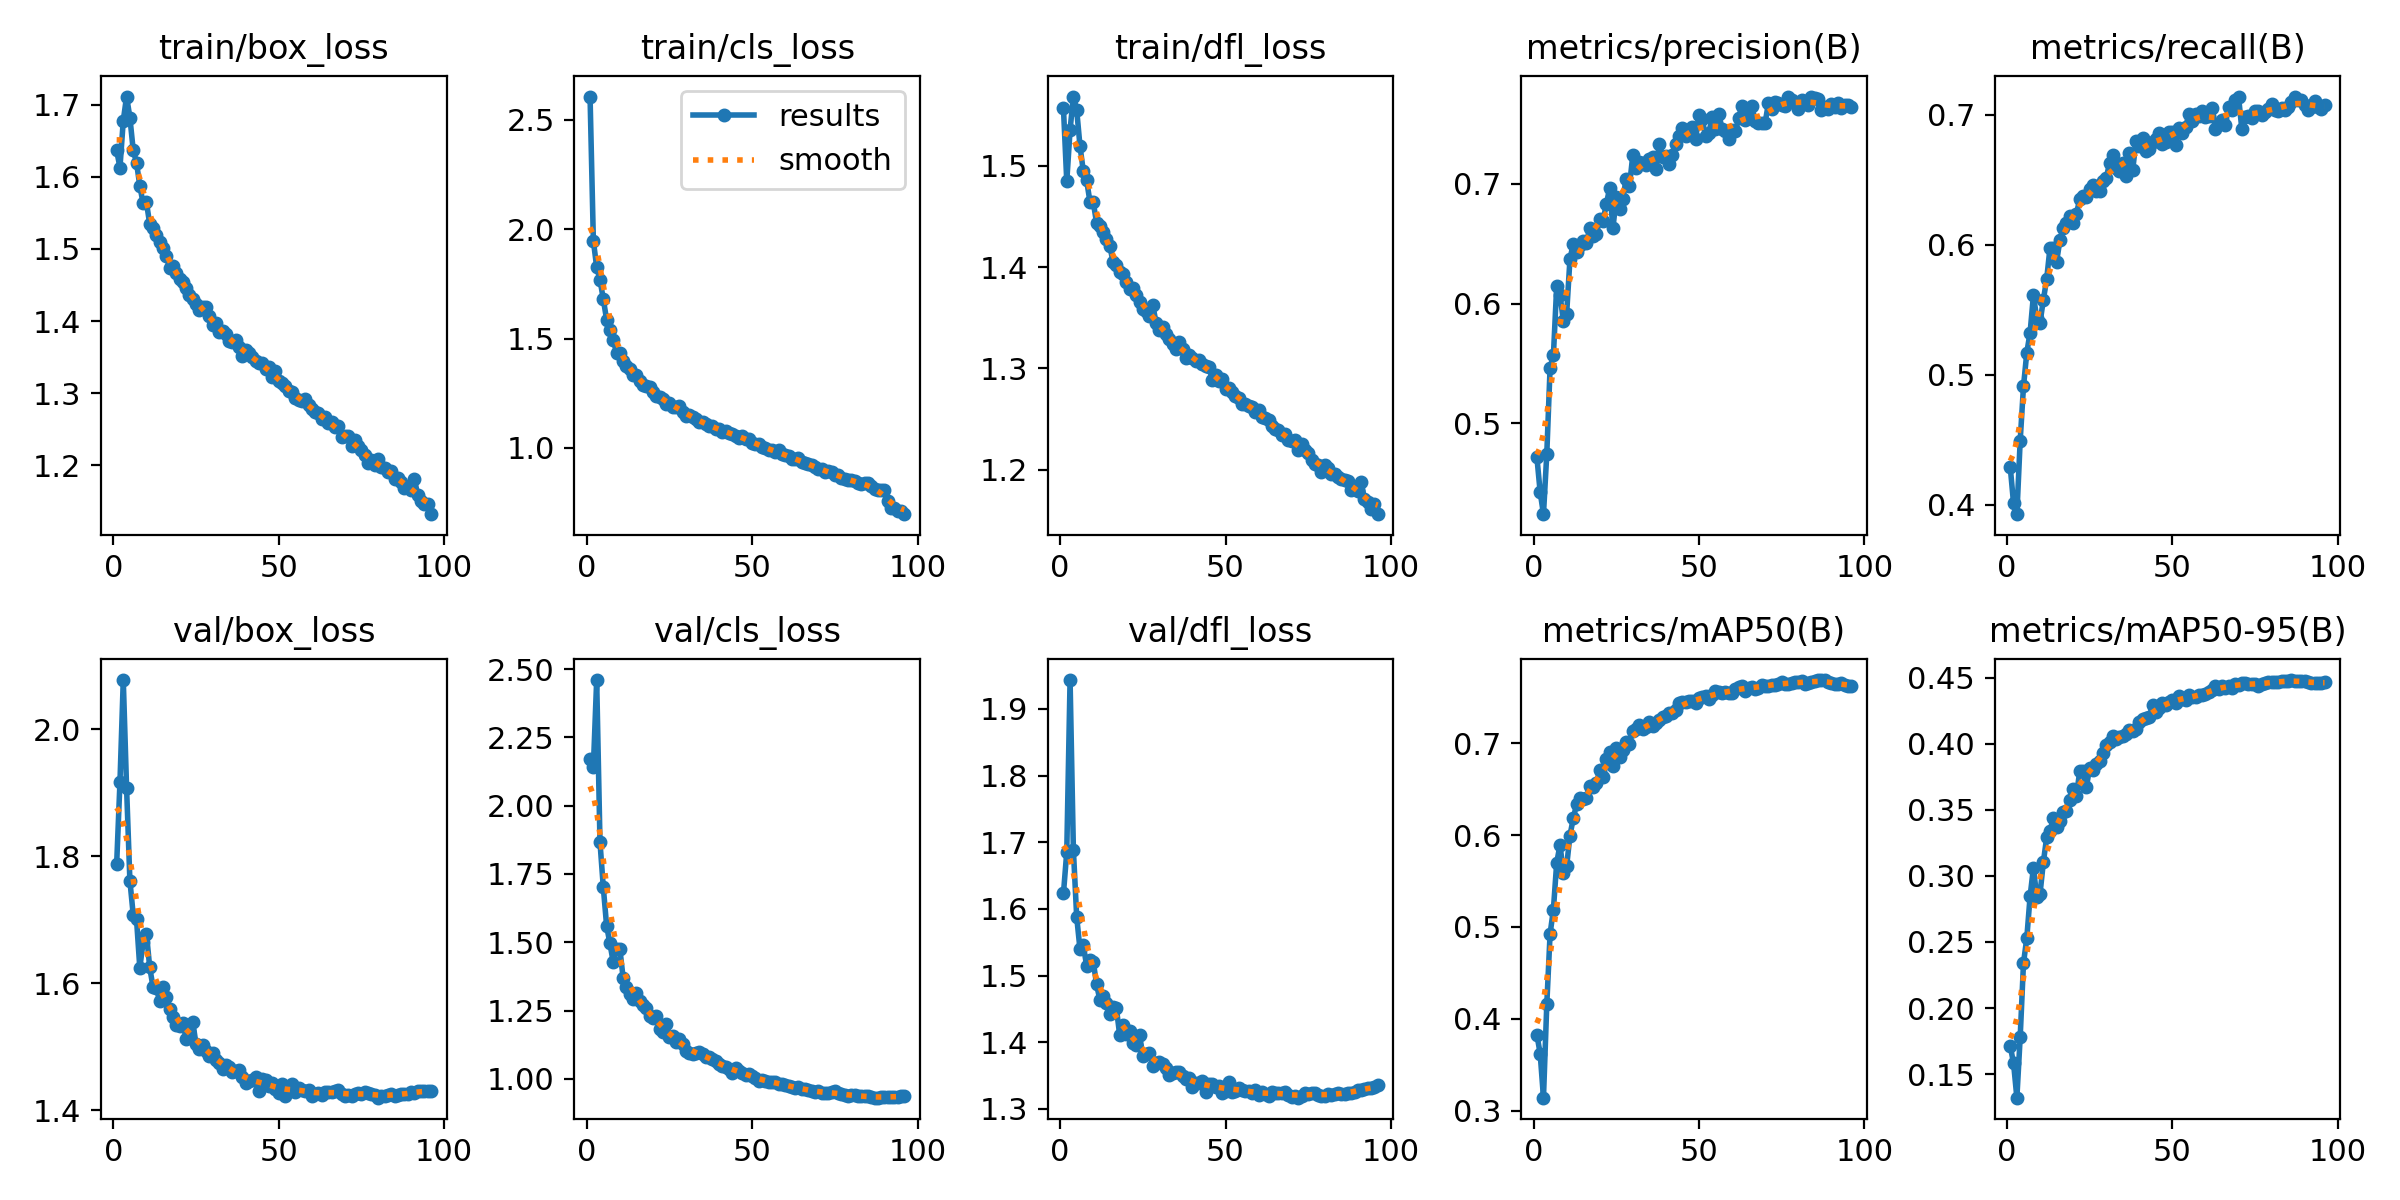

The file beside this chart, header and first rows:
epoch, time, train/box_loss, train/cls_loss, train/dfl_loss, metrics/precision(B), metrics/recall(B), metrics/mAP50(B), metrics/mAP50-95(B), val/box_loss, val/cls_loss, val/dfl_loss, lr/pg0, lr/pg1, lr/pg2
1, 83.95, 1.636, 2.607, 1.557, 0.4721, 0.4289, 0.383, 0.1712, 1.788, 2.169, 1.623, 0.003327, 0.003327, 0.003327
2, 162.7, 1.613, 1.947, 1.485, 0.4426, 0.401, 0.3622, 0.1581, 1.917, 2.141, 1.686, 0.006594, 0.006594, 0.006594
3, 236.3, 1.678, 1.827, 1.535, 0.4242, 0.3928, 0.3143, 0.1322, 2.077, 2.46, 1.943, 0.009796, 0.009796, 0.009796
4, 305.5, 1.711, 1.769, 1.568, 0.4744, 0.4493, 0.4157, 0.1779, 1.907, 1.867, 1.689, 0.009703, 0.009703, 0.009703
5, 382.1, 1.682, 1.681, 1.555, 0.5465, 0.491, 0.4926, 0.234, 1.762, 1.702, 1.588, 0.009604, 0.009604, 0.009604
6, 458.1, 1.637, 1.587, 1.519, 0.5567, 0.517, 0.5189, 0.253, 1.708, 1.561, 1.539, 0.009505, 0.009505, 0.009505
7, 531.3, 1.62, 1.54, 1.495, 0.6147, 0.5325, 0.5698, 0.2845, 1.701, 1.496, 1.546, 0.009406, 0.009406, 0.009406
8, 605.7, 1.587, 1.495, 1.486, 0.6074, 0.5609, 0.5893, 0.306, 1.624, 1.428, 1.515, 0.009307, 0.009307, 0.009307
9, 676.4, 1.563, 1.435, 1.465, 0.5857, 0.5436, 0.5592, 0.2843, 1.665, 1.474, 1.523, 0.009208, 0.009208, 0.009208
10, 748.9, 1.565, 1.433, 1.464, 0.5914, 0.5401, 0.566, 0.2864, 1.678, 1.476, 1.521, 0.009109, 0.009109, 0.009109
11, 819.5, 1.534, 1.399, 1.444, 0.6369, 0.5575, 0.5993, 0.3102, 1.625, 1.369, 1.487, 0.00901, 0.00901, 0.00901
12, 895.7, 1.529, 1.375, 1.44, 0.6502, 0.5733, 0.6181, 0.329, 1.594, 1.336, 1.464, 0.008911, 0.008911, 0.008911
13, 966.3, 1.519, 1.36, 1.434, 0.6432, 0.5973, 0.6333, 0.3337, 1.593, 1.312, 1.469, 0.008812, 0.008812, 0.008812
14, 1043, 1.51, 1.334, 1.428, 0.6492, 0.5976, 0.6402, 0.3436, 1.571, 1.291, 1.459, 0.008713, 0.008713, 0.008713
15, 1114, 1.501, 1.332, 1.421, 0.6521, 0.5866, 0.639, 0.3373, 1.594, 1.313, 1.443, 0.008614, 0.008614, 0.008614
16, 1183, 1.49, 1.305, 1.405, 0.651, 0.6034, 0.6406, 0.3414, 1.579, 1.286, 1.453, 0.008515, 0.008515, 0.008515
17, 1251, 1.474, 1.286, 1.402, 0.6635, 0.6131, 0.6536, 0.3479, 1.56, 1.271, 1.451, 0.008416, 0.008416, 0.008416
18, 1319, 1.476, 1.284, 1.395, 0.6568, 0.6167, 0.6524, 0.3494, 1.547, 1.258, 1.411, 0.008317, 0.008317, 0.008317
19, 1401, 1.466, 1.278, 1.393, 0.6582, 0.6219, 0.6565, 0.3574, 1.535, 1.23, 1.426, 0.008218, 0.008218, 0.008218
20, 1481, 1.458, 1.256, 1.385, 0.6705, 0.6164, 0.6705, 0.3654, 1.532, 1.222, 1.413, 0.008119, 0.008119, 0.008119
21, 1561, 1.454, 1.238, 1.378, 0.6692, 0.624, 0.6627, 0.3607, 1.538, 1.229, 1.416, 0.00802, 0.00802, 0.00802
22, 1641, 1.445, 1.232, 1.379, 0.683, 0.6348, 0.6823, 0.379, 1.513, 1.184, 1.4, 0.007921, 0.007921, 0.007921
23, 1721, 1.436, 1.223, 1.372, 0.6964, 0.6374, 0.6899, 0.3792, 1.525, 1.17, 1.397, 0.007822, 0.007822, 0.007822
24, 1801, 1.43, 1.203, 1.366, 0.6629, 0.6367, 0.6753, 0.3671, 1.539, 1.2, 1.411, 0.007723, 0.007723, 0.007723
25, 1871, 1.424, 1.206, 1.358, 0.6888, 0.6432, 0.6949, 0.3816, 1.504, 1.154, 1.379, 0.007624, 0.007624, 0.007624
26, 1945, 1.416, 1.186, 1.356, 0.679, 0.6456, 0.6852, 0.3799, 1.497, 1.157, 1.382, 0.007525, 0.007525, 0.007525
27, 2015, 1.42, 1.189, 1.352, 0.6877, 0.6412, 0.6928, 0.3849, 1.504, 1.134, 1.384, 0.007426, 0.007426, 0.007426
28, 2093, 1.419, 1.191, 1.363, 0.7038, 0.6413, 0.7014, 0.3872, 1.493, 1.146, 1.364, 0.007327, 0.007327, 0.007327
29, 2175, 1.407, 1.166, 1.345, 0.6983, 0.6486, 0.6996, 0.3926, 1.486, 1.129, 1.369, 0.007228, 0.007228, 0.007228
30, 2258, 1.395, 1.148, 1.338, 0.7239, 0.6509, 0.7132, 0.3991, 1.491, 1.102, 1.371, 0.007129, 0.007129, 0.007129
31, 2340, 1.397, 1.149, 1.341, 0.713, 0.6626, 0.7156, 0.4013, 1.48, 1.096, 1.367, 0.00703, 0.00703, 0.00703
32, 2423, 1.384, 1.14, 1.334, 0.7185, 0.6693, 0.7198, 0.4061, 1.474, 1.091, 1.361, 0.006931, 0.006931, 0.006931
33, 2504, 1.386, 1.135, 1.329, 0.7176, 0.6587, 0.7153, 0.4033, 1.466, 1.095, 1.351, 0.006832, 0.006832, 0.006832
34, 2586, 1.383, 1.119, 1.324, 0.7157, 0.6569, 0.7177, 0.4053, 1.471, 1.099, 1.354, 0.006733, 0.006733, 0.006733
35, 2667, 1.372, 1.118, 1.319, 0.7212, 0.6629, 0.7226, 0.4058, 1.469, 1.089, 1.355, 0.006634, 0.006634, 0.006634
36, 2749, 1.371, 1.11, 1.326, 0.722, 0.6525, 0.7187, 0.4071, 1.461, 1.078, 1.355, 0.006535, 0.006535, 0.006535
37, 2831, 1.374, 1.1, 1.319, 0.7124, 0.6705, 0.7218, 0.4107, 1.462, 1.078, 1.349, 0.006436, 0.006436, 0.006436
38, 2905, 1.363, 1.1, 1.311, 0.733, 0.6572, 0.7255, 0.4098, 1.464, 1.073, 1.345, 0.006337, 0.006337, 0.006337
39, 2985, 1.351, 1.085, 1.313, 0.7226, 0.6795, 0.7281, 0.4109, 1.452, 1.064, 1.347, 0.006238, 0.006238, 0.006238
40, 3068, 1.359, 1.089, 1.311, 0.7234, 0.6759, 0.729, 0.4165, 1.443, 1.054, 1.333, 0.006139, 0.006139, 0.006139
41, 3142, 1.355, 1.073, 1.307, 0.7168, 0.6819, 0.733, 0.4185, 1.446, 1.047, 1.339, 0.00604, 0.00604, 0.00604
42, 3227, 1.35, 1.077, 1.309, 0.724, 0.6722, 0.7331, 0.4197, 1.448, 1.043, 1.338, 0.005941, 0.005941, 0.005941
43, 3310, 1.344, 1.069, 1.304, 0.7337, 0.6737, 0.7358, 0.4201, 1.452, 1.037, 1.342, 0.005842, 0.005842, 0.005842
44, 3394, 1.341, 1.066, 1.302, 0.7403, 0.679, 0.7433, 0.4289, 1.43, 1.021, 1.325, 0.005743, 0.005743, 0.005743
45, 3477, 1.342, 1.055, 1.302, 0.7469, 0.6814, 0.7442, 0.4239, 1.45, 1.039, 1.338, 0.005644, 0.005644, 0.005644
46, 3560, 1.334, 1.043, 1.289, 0.7401, 0.6862, 0.7451, 0.4272, 1.448, 1.028, 1.338, 0.005545, 0.005545, 0.005545
47, 3645, 1.336, 1.055, 1.293, 0.7419, 0.6773, 0.746, 0.4307, 1.438, 1.022, 1.333, 0.005446, 0.005446, 0.005446
48, 3728, 1.323, 1.042, 1.287, 0.7475, 0.6786, 0.7453, 0.4296, 1.443, 1.014, 1.334, 0.005347, 0.005347, 0.005347
49, 3812, 1.331, 1.041, 1.289, 0.7378, 0.687, 0.744, 0.4312, 1.433, 1.018, 1.325, 0.005248, 0.005248, 0.005248
50, 3895, 1.316, 1.023, 1.28, 0.7573, 0.6864, 0.7489, 0.4331, 1.427, 1.008, 1.327, 0.005149, 0.005149, 0.005149
51, 3978, 1.313, 1.019, 1.28, 0.7539, 0.6769, 0.7501, 0.431, 1.442, 1.003, 1.34, 0.00505, 0.00505, 0.00505
52, 4062, 1.31, 1.017, 1.276, 0.7397, 0.6896, 0.7509, 0.4361, 1.423, 0.9929, 1.326, 0.004951, 0.004951, 0.004951
53, 4146, 1.303, 1.002, 1.273, 0.7428, 0.6861, 0.7479, 0.4337, 1.43, 0.9969, 1.328, 0.004852, 0.004852, 0.004852
54, 4229, 1.302, 0.9993, 1.271, 0.7555, 0.6901, 0.752, 0.4332, 1.442, 0.9916, 1.332, 0.004753, 0.004753, 0.004753
55, 4312, 1.293, 0.9927, 1.264, 0.7462, 0.7005, 0.7562, 0.4365, 1.429, 0.9894, 1.328, 0.004654, 0.004654, 0.004654
56, 4395, 1.291, 0.991, 1.265, 0.7581, 0.6949, 0.7555, 0.4351, 1.435, 0.9885, 1.327, 0.004555, 0.004555, 0.004555
57, 4479, 1.29, 0.9833, 1.263, 0.7461, 0.7006, 0.7545, 0.435, 1.432, 0.9864, 1.327, 0.004456, 0.004456, 0.004456
58, 4562, 1.292, 0.9892, 1.262, 0.744, 0.699, 0.7555, 0.4367, 1.431, 0.9814, 1.323, 0.004357, 0.004357, 0.004357
59, 4646, 1.283, 0.971, 1.257, 0.7375, 0.7028, 0.755, 0.4367, 1.433, 0.9798, 1.328, 0.004258, 0.004258, 0.004258
60, 4729, 1.278, 0.9679, 1.259, 0.7451, 0.6981, 0.7546, 0.4374, 1.422, 0.9771, 1.322, 0.004159, 0.004159, 0.004159
... 36 more rows
